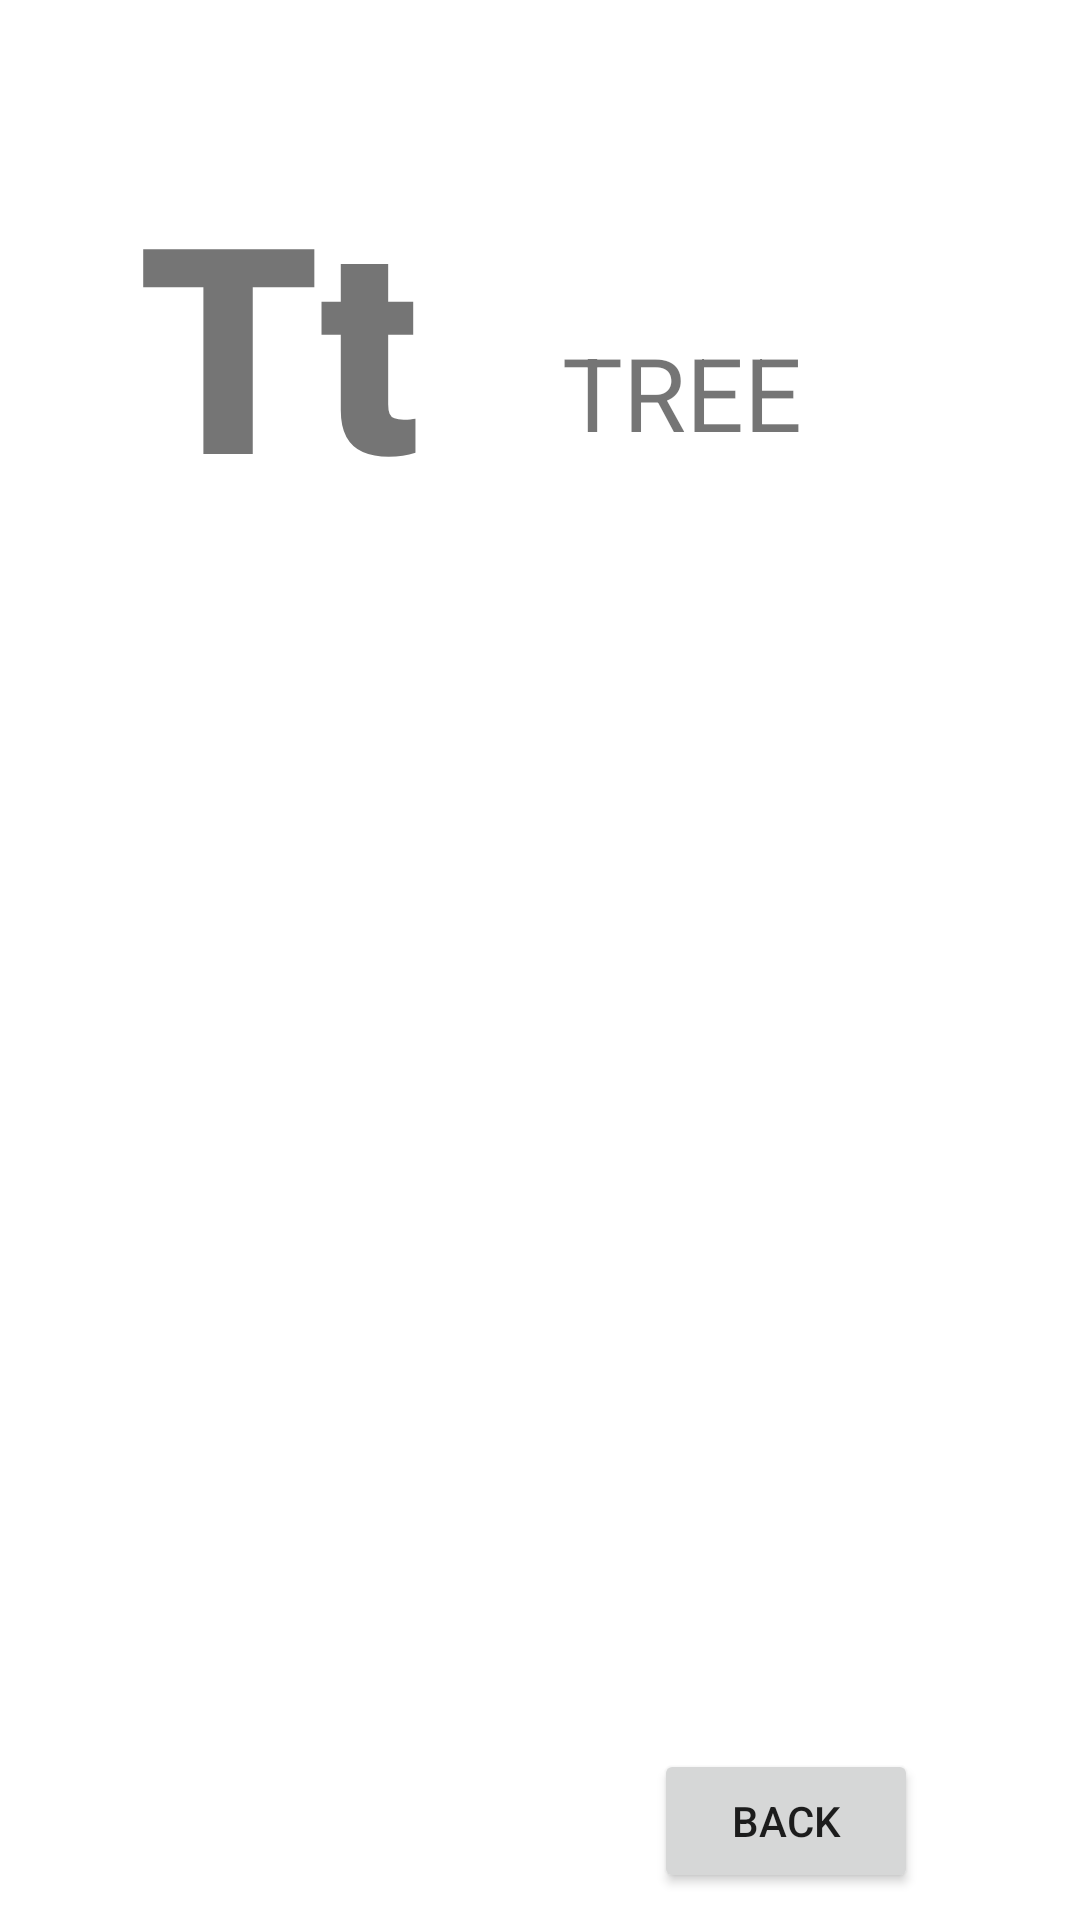

This screen was rendered from an Android layout file. Write that file and the resources it references.
<!-- AndroidManifest.xml: application theme Theme.KidsBook -->
<!-- res/layout/activity_t.xml -->
<?xml version="1.0" encoding="utf-8"?>
<androidx.constraintlayout.widget.ConstraintLayout xmlns:android="http://schemas.android.com/apk/res/android"
    xmlns:app="http://schemas.android.com/apk/res-auto"
    xmlns:tools="http://schemas.android.com/tools"
    android:layout_width="match_parent"
    android:layout_height="match_parent"
    tools:context=".T">

    <TextView
        android:id="@+id/textView18"
        android:layout_width="wrap_content"
        android:layout_height="wrap_content"
        android:fontFamily="sans-serif-black"
        android:text="Tt"
        android:textSize="96sp"
        app:layout_constraintBottom_toBottomOf="parent"
        app:layout_constraintEnd_toEndOf="parent"
        app:layout_constraintHorizontal_bias="0.173"
        app:layout_constraintStart_toStartOf="parent"
        app:layout_constraintTop_toTopOf="parent"
        app:layout_constraintVertical_bias="0.097" />

    <ImageView
        android:id="@+id/imageView17"
        android:layout_width="297dp"
        android:layout_height="355dp"
        app:layout_constraintBottom_toBottomOf="parent"
        app:layout_constraintEnd_toEndOf="parent"
        app:layout_constraintHorizontal_bias="0.496"
        app:layout_constraintStart_toStartOf="parent"
        app:layout_constraintTop_toBottomOf="@+id/textView18"
        app:layout_constraintVertical_bias="0.211"
        app:srcCompat="@drawable/tree" />

    <Button
        android:id="@+id/button18"
        android:layout_width="wrap_content"
        android:layout_height="wrap_content"
        android:text="Back"
        app:layout_constraintBottom_toBottomOf="parent"
        app:layout_constraintEnd_toEndOf="parent"
        app:layout_constraintHorizontal_bias="0.801"
        app:layout_constraintStart_toStartOf="parent"
        app:layout_constraintTop_toBottomOf="@+id/imageView17"
        app:layout_constraintVertical_bias="0.751"
        android:onClick="onBack18"/>

    <TextView
        android:id="@+id/textView47"
        android:layout_width="wrap_content"
        android:layout_height="wrap_content"
        android:text="TREE"
        android:textSize="34sp"
        app:layout_constraintBottom_toTopOf="@+id/imageView17"
        app:layout_constraintEnd_toEndOf="parent"
        app:layout_constraintHorizontal_bias="0.34"
        app:layout_constraintStart_toEndOf="@+id/textView18"
        app:layout_constraintTop_toTopOf="parent"
        app:layout_constraintVertical_bias="0.697" />
</androidx.constraintlayout.widget.ConstraintLayout>
<!-- resources referenced by this layout -->
<resources>
  <style name="Theme.KidsBook" parent="Theme.MaterialComponents.DayNight.DarkActionBar">
          
          <item name="colorPrimary">@color/purple_500</item>
          <item name="colorPrimaryVariant">@color/purple_700</item>
          <item name="colorOnPrimary">@color/white</item>
          
          <item name="colorSecondary">@color/teal_200</item>
          <item name="colorSecondaryVariant">@color/teal_700</item>
          <item name="colorOnSecondary">@color/black</item>
          
          <item name="android:statusBarColor" tools:targetApi="l">?attr/colorPrimaryVariant</item>
          
      </style>
  <!-- not gathered from this repository: default colours our renderer supplied (Android Studio template values) -->
  <color name="purple_500">#FF6200EE</color>
  <color name="purple_700">#FF3700B3</color>
  <color name="teal_200">#FF03DAC5</color>
  <color name="teal_700">#FF018786</color>
  <color name="black">#FF000000</color>
  <color name="white">#FFFFFFFF</color>
</resources>
